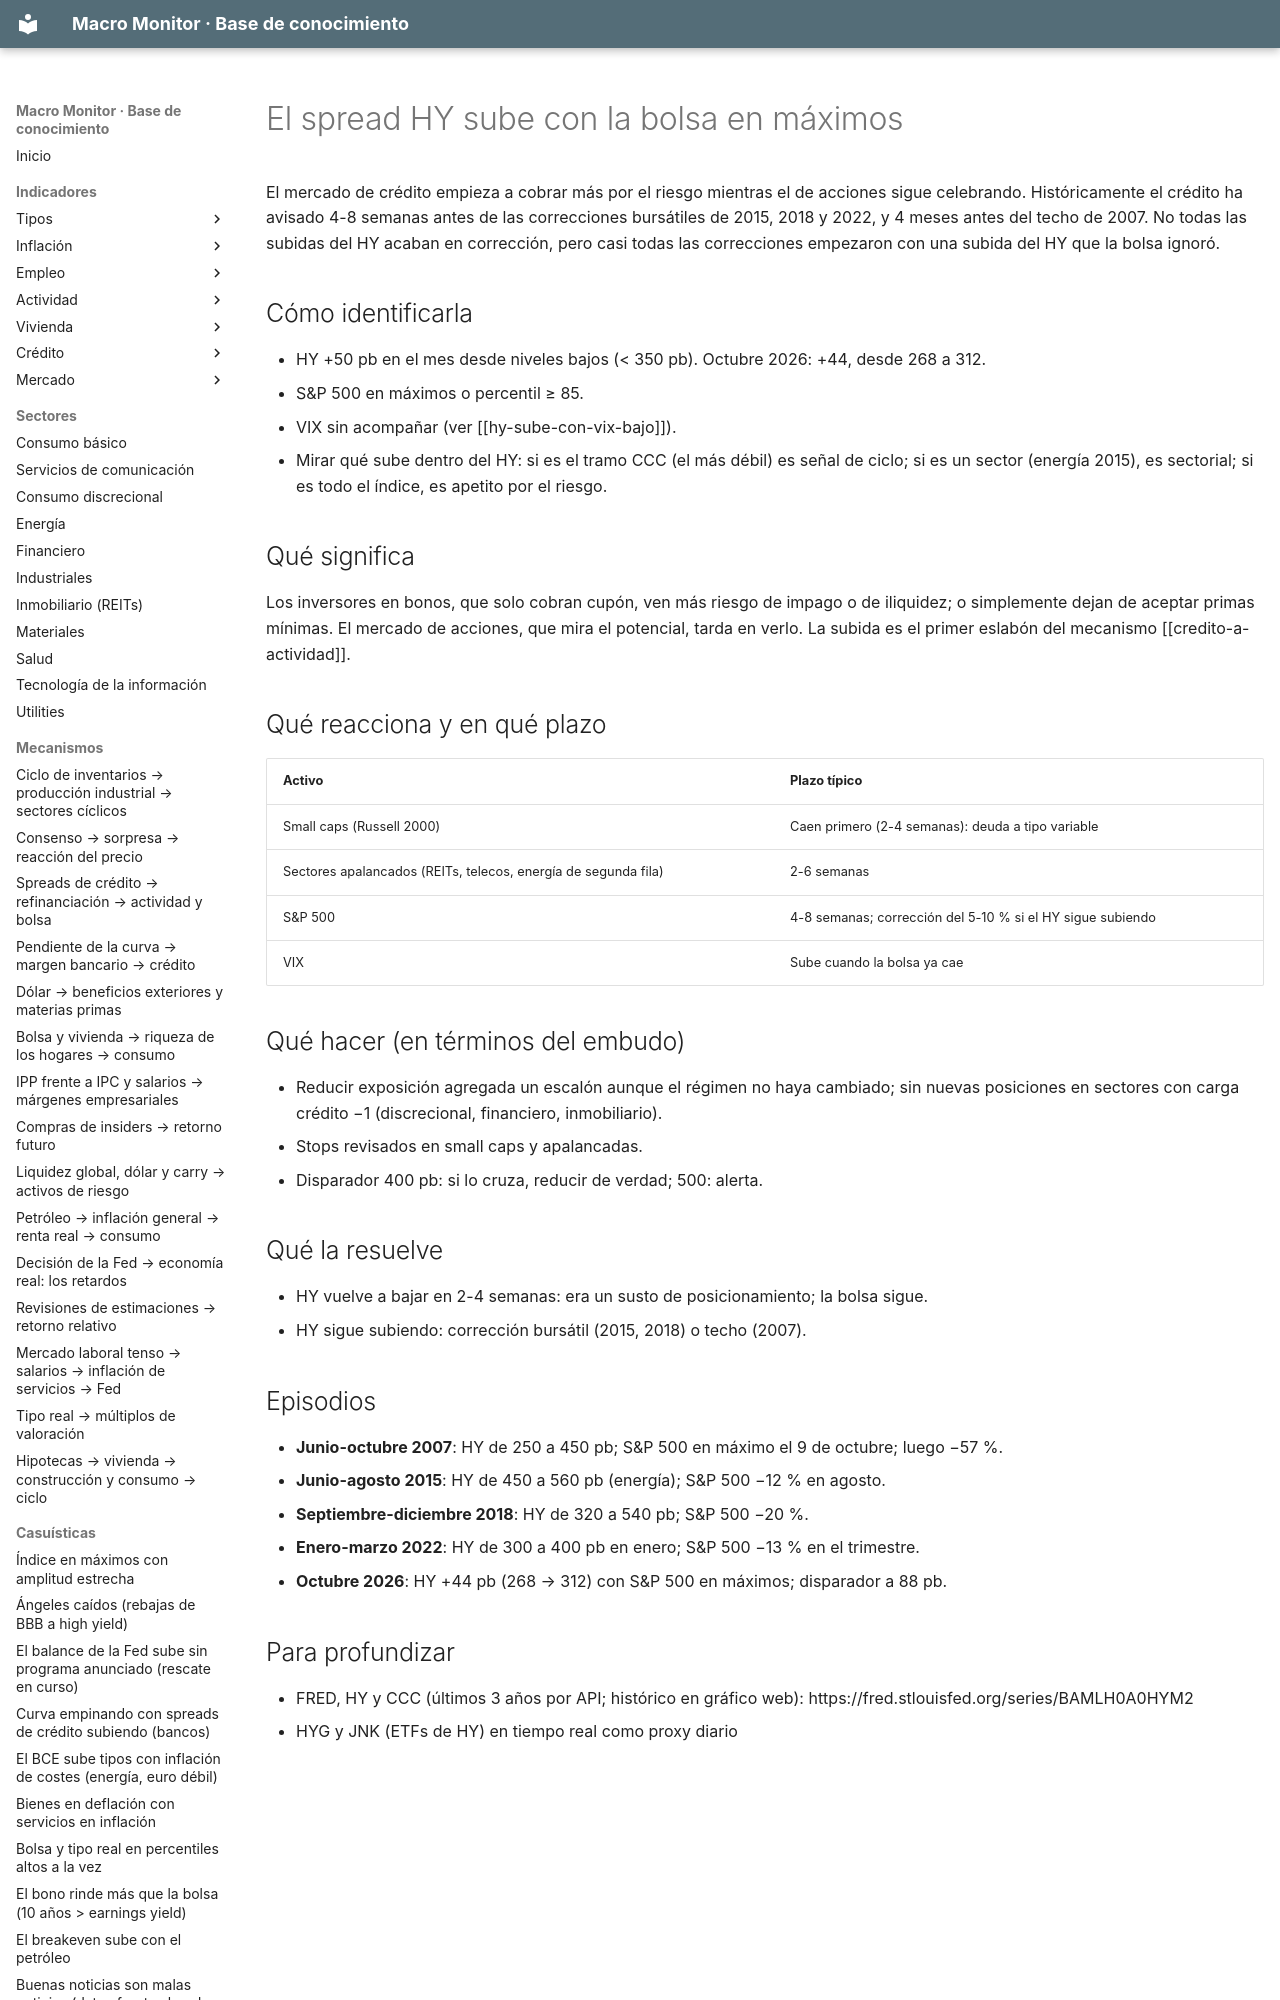

repository: jmm-mlg/Macro-daily · page: casuisticas/credito-avisa-antes-que-la-bolsa/index.html · generator: mkdocs

---
tipo: casuistica
id: credito-avisa-antes-que-la-bolsa
nombre: El spread HY sube con la bolsa en máximos
señales: [BAMLH0A0HYM2 +50 pb o más en el mes desde niveles bajos, ^GSPC percentil ≥ 85]
en_el_motor: factor crédito se activa con +50 pb en el mes; HY pesa 2 en liquidez y 2 en riesgo; disparador 400 pb
relacionados: [BAMLH0A0HYM2, ^GSPC, ^VIX, NFCI, credito-a-actividad, hy-sube-con-vix-bajo, correccion-del-10-por-ciento]
actualizado: 2026-10-09
---

# El spread HY sube con la bolsa en máximos

El mercado de crédito empieza a cobrar más por el riesgo mientras el de acciones sigue celebrando. Históricamente el crédito ha avisado 4-8 semanas antes de las correcciones bursátiles de 2015, 2018 y 2022, y 4 meses antes del techo de 2007. No todas las subidas del HY acaban en corrección, pero casi todas las correcciones empezaron con una subida del HY que la bolsa ignoró.
